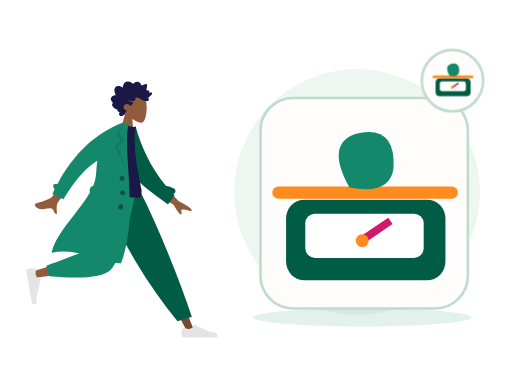
t = 0.00 s
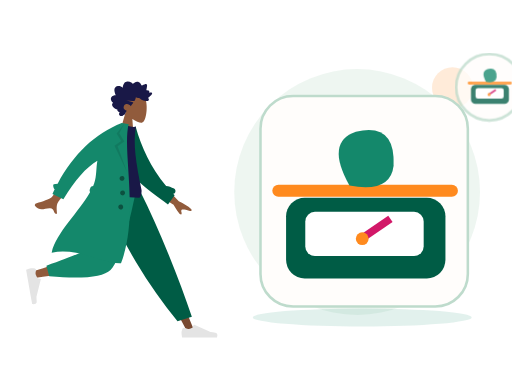
t = 0.70 s
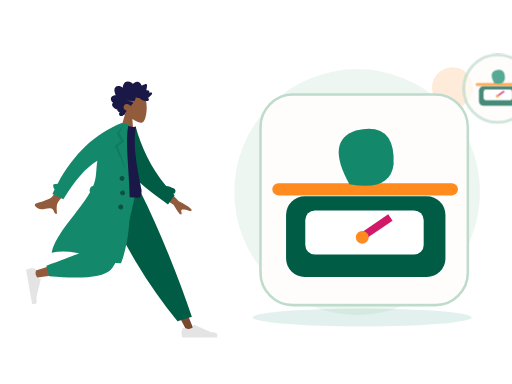
t = 1.05 s
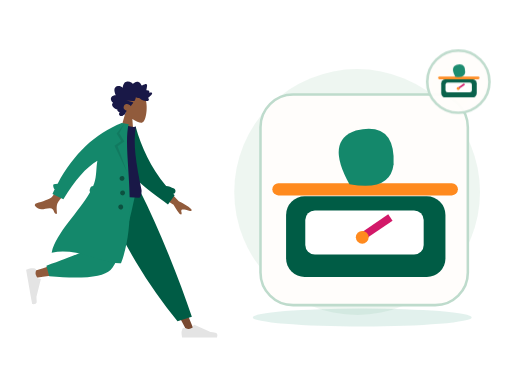
t = 1.75 s
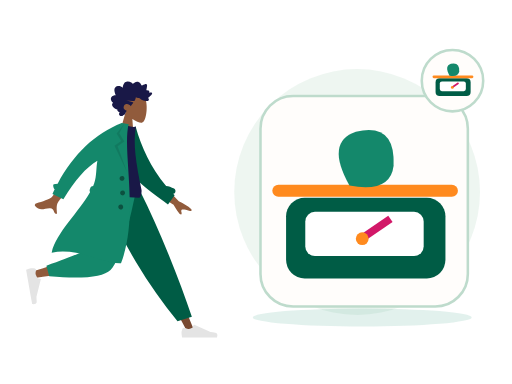
t = 2.10 s
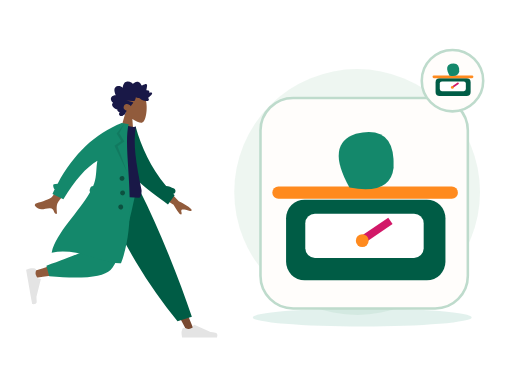
t = 2.80 s

The animated SVG that drew these frames (rendered in a browser with its animation timeline set to each time). Animation: 2 CSS @keyframes rules; one cycle of 2.80 s.

<?xml version="1.0" encoding="UTF-8"?>
<svg xmlns="http://www.w3.org/2000/svg" xmlns:xlink="http://www.w3.org/1999/xlink" width="800" height="600" viewBox="0 0 800 600" role="img" aria-labelledby="zil-187-title zil-187-desc" data-illustration="ZIL-187" data-base="BASE-WEIGHT" data-theme="light" data-motion="on" data-requires-business-state="false" data-status="REVUE_VISUELLE_REQUISE">
<title id="zil-187-title">Prix calculé par poids</title><desc id="zil-187-desc">Illustration Zamurek. Géométrie vectorielle native. Famille BASE-WEIGHT. Sources Humaaans / IRA Design lorsque présentes. Pas de preuve transactionnelle.</desc>
<style><![CDATA[#zil-187-seal{transform-box:fill-box;transform-origin:center;animation:zil-187-hint 2s ease-in-out 1}#zil-187-device{transform-box:fill-box;transform-origin:center;animation:zil-187-float 2.8s ease-in-out 1}@keyframes zil-187-hint{0%,100%{scale:1;opacity:1}50%{scale:1.1;opacity:.72}}@keyframes zil-187-float{0%,100%{translate:0 0}50%{translate:0 -6px}}@media(prefers-reduced-motion:reduce){*{animation:none!important;transition:none!important}}]]></style>
<g id="zil-187-background" data-layer="decor">
<circle cx="558" cy="300" r="192" fill="#EAF4EE" opacity=".81"/>
<ellipse cx="566" cy="496" rx="171" ry="14" fill="#14886B" opacity=".12"/>
<circle cx="707" cy="137" r="32" fill="#FF8A1E" opacity=".17"/>
<path d="M701 218l10 16 16 10-16 10-10 16-10-16-16-10 16-10z" fill="#D21868" opacity=".25"/></g>
<g id="zil-187-person" data-upstream="Humaaans" data-source="standing-4.svg"><svg x="9" y="89" width="355" height="445" viewBox="0 0 380 480" overflow="visible">
    
    <title>humaaans/standing-4</title>
    <desc>Created with Sketch.</desc>
    <g id="zil-187-person-node-0" data-part="part" stroke="none" stroke-width="1" fill="none" fill-rule="evenodd">
        <g id="zil-187-person-node-1" data-part="part" transform="translate(33.000000, 20.000000)">
            <g id="zil-187-person-node-2" data-part="head" transform="translate(174.354244, 59.765189) rotate(4.000000) translate(-174.354244, -59.765189) translate(103.501978, 5.532072)">
                <g id="zil-187-person-node-3" data-part="head" stroke-width="1" transform="translate(56.316359, 32.329762)" fill="#915B3C">
                    <path d="M8.61668863,35.9695996 C3.8111203,30.3288374 0.558611141,23.4160055 1.10210733,15.6699789 C2.66807119,-6.64848056 33.7361385,-1.73870383 39.7795208,9.52573796 C45.8229031,20.7901798 45.1047922,49.3633705 37.294259,51.3766405 C34.1794292,52.1795298 27.5439155,50.2127726 20.7905107,46.1421897 L25.0294931,76.1313749 L0,76.1313749 L8.61668863,35.9695996 Z"></path>
                </g>
                <path d="M99.4991371,40.5704108 C100.307567,39.7692754 100.748546,38.6257895 101.130011,37.5400019 C101.526162,36.4120821 101.911083,35.2725397 102.174096,34.0985442 C102.699643,31.7528363 102.704634,29.0552308 101.031237,27.2337892 C99.6891977,25.7731699 97.6755151,25.1180446 95.8170486,24.9756666 C94.5788709,24.8807134 93.3071925,25.0541198 92.1202736,25.4443101 C90.9426657,25.8313872 89.9275692,26.6028432 88.7859576,27.0816565 C88.742378,24.5538252 88.3093662,21.9088331 87.026937,19.7504373 C85.7928868,17.6737117 83.8253755,16.5083295 81.584676,16.2000169 C79.2848465,15.8836099 77.0138141,16.421782 74.95492,17.5351734 C74.4394526,17.8140142 73.9287847,18.106138 73.4400985,18.436762 C73.0308923,18.7136311 72.6054636,19.047057 72.1253206,19.1596518 C71.5900792,19.2853222 71.3247622,18.9761794 70.9768937,18.5856778 C70.5690313,18.1278268 70.1095262,17.724561 69.6232398,17.3670595 C67.473059,15.7865812 64.6519067,15.1367483 62.1608647,16.0841013 C61.0131098,16.5205748 59.8970316,17.2618326 59.118359,18.2832803 C58.4242538,19.1937935 57.9291363,20.6381203 56.971154,21.2724908 C56.5646354,21.5417844 56.2775287,21.1850093 55.9073905,20.9213196 C55.3514151,20.5251104 54.8211652,20.0879104 54.2584706,19.7024937 C53.4680872,19.1610009 52.6123345,18.7559709 51.6959159,18.5439606 C50.3543567,18.2335725 48.5004018,18.3063181 48.1168249,20.0634198 C47.9728396,20.7234225 48.0832283,21.4292934 48.1297836,22.0942773 C48.1936171,23.0073848 48.2602343,23.9201811 48.3395222,24.8319396 C48.3997081,25.5242161 48.4758283,26.1928321 48.606471,26.8726556 C48.6761599,27.2350345 48.8942496,27.9106034 48.7388415,28.2735011 C48.5446533,28.7270973 47.6483927,28.4692189 47.2654877,28.4849925 C46.5091808,28.5162285 45.7497063,28.6488517 45.0504176,28.972004 C44.5084569,29.2225145 43.938659,29.5909122 43.7099143,30.2121035 C43.5692886,30.5936806 43.6063409,30.985635 43.6727661,31.3782121 C43.752438,31.8493462 43.6613433,32.099234 43.6018293,32.5746228 C42.5860609,32.074432 39.0660999,30.9631161 38.623201,32.7835199 C38.4757601,33.3896639 38.8115338,34.0745724 39.0677317,34.5857632 C39.5170619,35.4823707 40.1061538,36.3018741 40.7083964,37.0833962 C41.9646203,38.7137898 43.4643713,40.1200315 45.0779668,41.3226686 C43.1874396,42.1631344 42.6939539,44.6421919 44.330779,46.1192074 C45.0534893,46.7713234 46.0251982,46.9165032 46.9368172,46.8747861 C47.2704792,46.8595313 47.7514862,46.7312666 48.0140194,46.78938 C48.155317,46.820616 48.3065976,46.9403712 48.5023216,46.9537581 C49.7888784,47.0418622 51.2412103,46.7318892 52.498874,46.4464069 C54.7398615,45.9377067 56.8614372,44.8759947 58.5939645,43.258988 C59.0383992,42.8442032 59.4055617,42.6054192 60.0037727,42.6115419 C60.5279753,42.6168344 61.0422908,42.7605614 61.5660134,42.7738445 C62.9517281,42.8092314 64.2011367,42.1317946 65.4878855,41.6808965 C65.5666934,43.4192151 66.0617149,45.3337419 66.7728104,46.8976163 C67.3526873,48.1728952 68.5636038,48.3582356 69.7534985,48.470104 C73.5585504,48.8281244 77.377041,48.4285944 81.1868925,48.4338869 C77.4988526,49.2675036 73.6878493,49.6110993 70.032542,50.5920751 C68.3802625,51.0353977 69.6419578,52.1489967 70.3484458,52.9209716 C71.5117512,54.1922033 72.376719,55.7672853 72.9766578,57.4266319 C74.7807938,55.0749051 77.9696846,53.5253515 80.7948685,54.2478262 C83.9164702,55.0459521 86.11455,59.2673754 84.1184336,62.3022465 C82.9595438,64.064018 80.8667652,64.7441529 79.1254068,65.5010806 C80.4838602,66.9134449 80.8124347,68.9994064 81.6300793,70.7565081 C82.0333342,71.6230211 82.5993885,72.6027516 83.5012165,72.904734 C83.8348785,73.0164986 84.2261346,73.0260458 84.4893398,73.2980375 C84.8154185,73.6347842 84.8930746,74.0112764 85.3094801,74.3007021 C86.9710707,75.4559144 89.56655,75.3668763 91.0393278,73.8593512 C92.371192,72.4959682 92.0246673,70.3385064 90.9123328,68.9562364 C92.6829682,68.2181956 95.9088152,67.2689747 95.205111,64.5104538 C99.0418397,64.2556886 108.357306,58.033191 103.207815,53.4862287 C106.033863,51.8890428 108.630206,47.9856869 106.814935,44.5448518 C105.417126,41.8952936 102.166321,40.7109208 99.4991371,40.5704108" id="zil-187-person-node-4" data-part="part" fill="#191847" transform="translate(73.002688, 45.365956) scale(-1, 1) translate(-73.002688, -45.365956) "></path>
            </g>
            <g id="zil-187-person-node-5" data-part="legs" transform="translate(0.000000, 203.717748)">
                <polygon id="zil-187-person-node-6" data-part="part" fill="#784931" points="135.576421 0 213.070248 129.55569 271.168323 239.084106 283.682133 239.084106 186.337993 5.30873359e-13"></polygon>
                <g id="zil-187-person-node-7" data-part="part" transform="translate(260.723886, 207.536214)" fill="#E4E4E4">
                    <path d="M2.79301173,26.4915537 C1.62626761,29.6061473 1.04289555,31.9365831 1.04289555,33.4828611 C1.04289555,35.3635003 1.35619618,38.1078205 1.98279745,41.7158218 C4.16447086,41.7158218 23.7715371,41.7158218 60.8039962,41.7158218 C62.3325506,36.662479 61.4501804,33.9343419 58.1568854,33.5314103 C54.8635904,33.1284788 52.1277943,32.7646639 49.9494971,32.4399656 L22.6099678,20.2518671 C22.0839009,20.0173438 21.4673207,20.2536867 21.2327974,20.7797536 C21.2287854,20.7887531 21.2249011,20.7978091 21.2211457,20.8069187 L19.4637818,25.069848 C16.415052,26.4923128 13.9376425,27.2035452 12.0315534,27.2035452 C10.4829012,27.2035452 8.34419941,26.5780944 5.61544804,25.3271928 L5.61545374,25.3271803 C4.56828164,24.8471405 3.33023177,25.3068921 2.85019196,26.3540642 C2.82950154,26.3991988 2.81042931,26.4450579 2.79301173,26.4915537 Z" id="zil-187-person-node-8" data-part="part"></path>
                </g>
                <path d="M255.032865,221.545314 L279.165526,214.245045 C268.59235,182.636952 255.63342,147.853404 240.288738,109.894402 C224.944056,71.9353994 208.464438,35.3039322 190.849885,2.84217094e-14 L122.69048,2.84217094e-14 C142.274076,44.6578531 163.035313,85.2352452 184.974193,121.732176 C206.913072,158.229107 230.265963,191.500153 255.032865,221.545314 Z" id="zil-187-person-node-9" data-part="part" fill="#005C45"></path>
                <path d="M130.483574,2.84217094e-14 C123.169612,45.5267591 109.062982,103.692464 107.731697,105.487475 C106.844173,106.684149 74.8930942,117.390616 11.8784597,137.606876 L14.5815936,148.641752 C89.7263975,137.799641 129.321301,129.387885 133.366303,123.406484 C139.433807,114.434384 169.729671,43.5545895 181.463825,2.84217094e-14 L130.483574,2.84217094e-14 Z" id="zil-187-person-node-10" data-part="part" fill="#915B3C"></path>
                <path d="M34.0291683,128.068071 L38.7904444,145.840535 C94.9943795,150.76997 129.431772,147.208144 142.102622,135.155056 C154.773471,123.101968 169.2145,78.0502828 185.425707,-1.13686838e-13 L120.431644,-1.13686838e-13 C110.160605,63.9126794 104.418425,97.2105109 103.205106,99.8934944 C101.991786,102.576478 78.9331404,111.968003 34.0291683,128.068071 Z" id="zil-187-person-node-11" data-part="part" fill="#14886B"></path>
                <g id="zil-187-person-node-12" data-part="part" transform="translate(25.550941, 160.605914) rotate(80.000000) translate(-25.550941, -160.605914) translate(-6.257373, 139.748003)" fill="#E4E4E4">
                    <path d="M2.79301173,26.4915537 C1.62626761,29.6061473 1.04289555,31.9365831 1.04289555,33.4828611 C1.04289555,35.3635003 1.35619618,38.1078205 1.98279745,41.7158218 C4.16447086,41.7158218 23.7715371,41.7158218 60.8039962,41.7158218 C62.3325506,36.662479 61.4501804,33.9343419 58.1568854,33.5314103 C54.8635904,33.1284788 52.1277943,32.7646639 49.9494971,32.4399656 L22.6099678,20.2518671 C22.0839009,20.0173438 21.4673207,20.2536867 21.2327974,20.7797536 C21.2287854,20.7887531 21.2249011,20.7978091 21.2211457,20.8069187 L19.4637818,25.069848 C16.415052,26.4923128 13.9376425,27.2035452 12.0315534,27.2035452 C10.4829012,27.2035452 8.34419941,26.5780944 5.61544804,25.3271928 L5.61545374,25.3271803 C4.56828164,24.8471405 3.33023177,25.3068921 2.85019196,26.3540642 C2.82950154,26.3991988 2.81042931,26.4450579 2.79301173,26.4915537 Z" id="zil-187-person-node-13" data-part="part"></path>
                </g>
            </g>
            <g id="zil-187-person-node-14" data-part="body" transform="translate(157.291764, 189.723885) rotate(10.000000) translate(-157.291764, -189.723885) translate(23.922792, 92.208568)">
                <path d="M206.173124,94.1153146 L237.654616,120.804733 C246.485384,123.862803 253.793796,127.410328 259.579851,131.447309 C260.915433,132.846883 262.455388,135.5998 256.571267,134.73118 C250.687146,133.862559 244.458869,133.213532 243.501485,135.174285 C242.5441,137.135038 245.955361,139.798484 244.114915,142.405686 C242.88795,144.14382 238.009153,139.229219 229.478524,127.661882 L197.569051,111.736722 L206.173124,94.1153146 Z M56.7072446,73.4638943 L74.7971874,78.0625522 C50.5815452,118.773292 37.6318712,140.288454 35.9481654,142.60804 C32.1598272,147.827109 34.9113156,157.9002 35.846123,163.177813 C28.1748426,164.545256 31.7616574,153.29197 22.045982,155.171625 C13.1779641,156.887287 5.46312053,162.07869 -2.3052584,154.124844 C-3.26033494,153.146965 -3.84342212,150.216288 -0.344007547,148.912227 C8.37431034,145.663337 21.331407,139.403357 23.5143959,136.82375 C26.4912913,133.305996 37.5555742,112.186044 56.7072446,73.4638943 Z" id="zil-187-person-node-15" data-part="part" fill="#915B3C" transform="translate(128.887550, 118.378653) rotate(-4.000000) translate(-128.887550, -118.378653) "></path>
                <path d="M212.041997,91.4388947 C216.322135,91.1316164 220.977876,91.840669 225.96947,93.5225255 C228.425683,94.3501164 229.745942,97.0121652 228.918351,99.468378 C228.437693,100.894926 227.338238,101.938296 226.019703,102.400243 C226.974814,103.097038 227.938387,103.789986 228.910523,104.479018 L220.518159,121.611657 C185.202658,104.00331 152.009465,90.7275746 136.884063,61.6576093 C131.807586,51.9009775 133.525829,18.7598762 133.041282,6.70328273 L144.195079,2.12901314 C159.743039,34.2677247 180.784924,65.1009176 212.041997,91.4388947 Z" id="zil-187-person-node-16" data-part="part" fill="#005C45"></path>
                <path d="M93.8605991,118.795966 C126.647489,122.397786 152.454369,122.397786 171.281237,118.795966 C173.613759,118.349724 173.511327,108.294692 172.429622,105.548568 C155.584668,62.7842666 144.503922,31.478793 144.503922,1.7756729 C141.413084,3.39017178 136.003828,3.63212462 128.276152,2.50153141 C107.508141,33.1115518 97.9618253,68.2330479 93.8605991,118.795966 Z" id="zil-187-person-node-17" data-part="part" fill="#191847"></path>
                <path d="M87.7686047,123.851994 C86.6551335,122.804333 86.0746685,121.23383 86.3599826,119.615734 L86.9032734,116.534579 C87.2714462,114.446567 88.9672349,112.926105 90.9694489,112.688237 C91.3194625,111.123614 91.6212422,109.569477 91.8704803,108.02672 C93.9758723,94.9945677 90.3786992,82.2161192 90.5476353,69.6676184 C73.7777663,83.9755631 58.7338752,108.681389 45.4159618,143.785095 L25.7190162,137.989136 C26.4705662,135.197044 27.2490397,132.439245 28.0544368,129.715738 C25.7810093,128.424203 23.124502,122.504744 25.0363804,121.514185 C27.0109281,120.491156 29.1027284,119.771114 31.3056195,119.347312 C49.3658661,64.9506232 78.8998655,25.168186 119.907618,-3.99680289e-13 L125.540937,-3.94351218e-13 L131.768209,-1.0658141e-14 C128.276152,46.1801869 176.509698,147.001238 159.761787,233.106043 C128.805794,240.019061 84.6121081,218.510359 41.593608,235.694393 C43.1943273,201.019067 75.2586187,160.283448 87.7686085,123.851985 Z" id="zil-187-person-node-18" data-part="part" fill="#14886B"></path>
                <polygon id="zil-187-person-node-19" data-part="part" fill-opacity="0.1" fill="#000000" points="124.214865 1.04289555 118.834405 17.5888976 129.669457 29.9926784 119.877301 39.740063 143.567348 80.302957 114.597103 39.8211017 124.214865 29.9926784 114.597103 19.0312358"></polygon>
                <path d="M136.619317,95.9463902 C134.315415,95.9463902 132.447734,94.0787093 132.447734,91.774808 C132.447734,89.4709068 134.315415,87.6032259 136.619317,87.6032259 C138.923218,87.6032259 140.790899,89.4709068 140.790899,91.774808 C140.790899,94.0787093 138.923218,95.9463902 136.619317,95.9463902 Z M141.833794,119.932988 C139.529893,119.932988 137.662212,118.065307 137.662212,115.761406 C137.662212,113.457504 139.529893,111.589823 141.833794,111.589823 C144.137695,111.589823 146.005376,113.457504 146.005376,115.761406 C146.005376,118.065307 144.137695,119.932988 141.833794,119.932988 Z M142.87669,143.919585 C140.572789,143.919585 138.705108,142.051904 138.705108,139.748003 C138.705108,137.444102 140.572789,135.576421 142.87669,135.576421 C145.180591,135.576421 147.048272,137.444102 147.048272,139.748003 C147.048272,142.051904 145.180591,143.919585 142.87669,143.919585 Z" id="zil-187-person-node-20" data-part="part" fill-opacity="0.4" fill="#000000"></path>
            </g>
        </g>
    </g>
</svg></g>
<g id="zil-187-device" data-layer="object" transform="translate(407 153)">
<rect x="0" y="0" width="324" height="329" rx="51" fill="#FFFDFB" stroke="#BEDBCC" stroke-width="4"/>
<g id="zil-187-object-geometry" transform="translate(1 16)"><rect x="39" y="143" width="249" height="126" rx="29" fill="#005C45"/><rect x="69" y="165" width="185" height="69" rx="15" fill="#FFFFFF"/><path d="M158 206l44-30" stroke="#D21868" stroke-width="12"/><circle cx="158" cy="207" r="10" fill="#FF8A1E"/><path d="M27 132h271" stroke="#FF8A1E" stroke-width="19" stroke-linecap="round"/><path d="M138 124q-38-68 10-84 62-15 59 53-5 43-69 31z" fill="#14886B"/></g>
</g>

<g id="zil-187-seal" data-layer="contextual-accessory" transform="translate(707 126)">
<circle r="48" fill="#FFFDFB" stroke="#BEDBCC" stroke-width="4"/>
<g id="zil-187-context-symbol"><g transform="translate(-35 -35) scale(.22)"><rect x="39" y="143" width="249" height="126" rx="29" fill="#005C45"/><rect x="69" y="165" width="185" height="69" rx="15" fill="#FFFFFF"/><path d="M158 206l44-30" stroke="#D21868" stroke-width="12"/><circle cx="158" cy="207" r="10" fill="#FF8A1E"/><path d="M27 132h271" stroke="#FF8A1E" stroke-width="19" stroke-linecap="round"/><path d="M138 124q-38-68 10-84 62-15 59 53-5 43-69 31z" fill="#14886B"/></g></g></g>
</svg>
